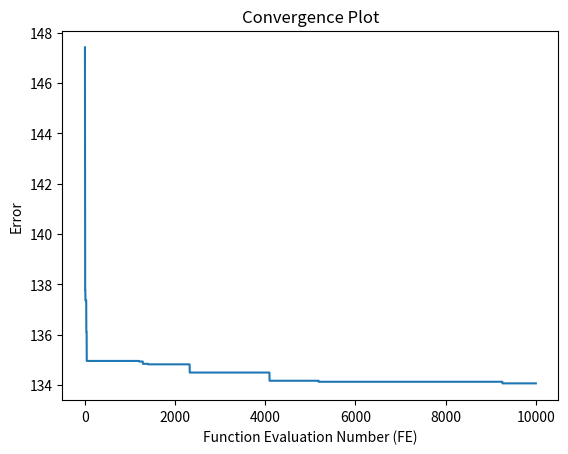

Reproduce this figure in Python.
"""
***********************************GNBG***********************************
[redacted]
Last Edited: March 09, 2024
Title: Generalized Numerical Benchmark Generator (GNBG)
--------
Description: 
          This function is the GNBG problem instance generator. By
          manipulating the parameters in GNBG class, users can generate a
          variety of problem instances.
--------
Reference: 
           D. Yazdani, M. N. Omidvar, D. Yazdani, K. Deb, and A. H. Gandomi, "GNBG: A Generalized
           and Configurable Benchmark Generator for Continuous Numerical Optimization," arXiv preprint	arXiv:2312.07083, 2023.
 
If you are using GNBG and this code in your work, you should cite the reference provided above.       
--------
License:
This program is to be used under the terms of the GNU General Public License
(http://www.gnu.org/copyleft/gpl.html).
[redacted]
[redacted]
Copyright notice: (c) 2023 Danial Yazdani
************************************************************************** 
"""

import numpy as np
import matplotlib.pyplot as plt

# Define the GNBG class including the generator function
class GNBG:
    def __init__(self):
        np.random.seed(1234)
        self.MaxEvals = 100000
        self.AcceptanceThreshold = 1e-08
        self.Dimension = 5
        self.CompNum = 3
        self.MinCoordinate = -100
        self.MaxCoordinate = 100
        self.CompMinPos = self.initialize_component_position()
        self.CompSigma = self.initialize_component_sigma()
        self.CompH = self.initialize_component_H()
        self.Mu, self.Omega = self.initialize_modality_parameters()
        self.Lambda = self.initialize_lambda()
        self.RotationMatrix = self.define_rotation_matrices()
        self.OptimumValue = np.min(self.CompSigma)
        self.OptimumPosition = self.CompMinPos[np.argmin(self.CompSigma), :]
        self.FEhistory = []
        self.FE = 0
        self.AcceptanceReachPoint = np.inf
        self.BestFoundResult = np.inf

    # Initializing the minimum/center position of components
    def initialize_component_position(self): 
        MinRandOptimaPos   = -80
        MaxRandOptimaPos   = 80
        MinExclusiveRange  = -30; # Must be LARGER than GNBG.MinRandOptimaPos
        MaxExclusiveRange  = 30;  # Must be SMALLER than GNBG.MaxRandOptimaPos
        ComponentPositioningMethod = 1 #(1) Random positions with uniform distribution inside the search range
                                       #(2) Random positions with uniform distribution inside a specified range [GNBG.MinRandOptimaPos,GNBG.MaxRandOptimaPos]
                                       #(3) Random positions inside a specified range [GNBG.MinRandOptimaPos,GNBG.MaxRandOptimaPos] but not within the sub-range [GNBG.MinExclusiveRange,GNBG.MaxExclusiveRange]
                                       #(4) Random OVERLAPPING positions with uniform distribution inside a specified range [GNBG.MinRandOptimaPos,GNBG.MaxRandOptimaPos]. Remember to also set GNBG.SigmaPattern to 2. 
        if ComponentPositioningMethod == 1:
           CompMinPos = self.MinCoordinate + (self.MaxCoordinate - self.MinCoordinate) * np.random.rand(self.CompNum, self.Dimension)
        elif ComponentPositioningMethod == 2:
            CompMinPos = MinRandOptimaPos + (MaxRandOptimaPos - MinRandOptimaPos) * np.random.rand(self.CompNum, self.Dimension)
        elif ComponentPositioningMethod == 3:
            lower_range = MinRandOptimaPos + (MinExclusiveRange - MinRandOptimaPos) * np.random.rand(self.CompNum, self.Dimension)  # Generate random numbers in [MinRandOptimaPos, MinExclusiveRange)
            upper_range = MaxExclusiveRange + (MaxRandOptimaPos - MaxExclusiveRange) * np.random.rand(self.CompNum, self.Dimension)  # Generate random numbers in (MaxExclusiveRange, MaxRandOptimaPos]
            selector = np.random.randint(0, 2, size=(self.CompNum, self.Dimension))  # Randomly choose whether to take from lower_range or upper_range
            CompMinPos = (selector * lower_range) + ((1 - selector) * upper_range)
        elif ComponentPositioningMethod == 4:
            CompMinPos = MinRandOptimaPos + np.tile(((MaxRandOptimaPos - MinRandOptimaPos) * np.random.rand(1, self.Dimension)), (self.CompNum, 1))  # Generating o overlapping minimum positions
        else:
            raise ValueError('Warning: Wrong number is chosen for ComponentPositioningMethod.')
        return CompMinPos
    

    # Initialize the minimum values of the components
    def initialize_component_sigma(self):
        MinSigma = -99
        MaxSigma = -98
        SigmaPattern = 1 # (1) A random sigma value for EACH component.
                         # (2) A random sigma value for ALL components. It must be used for generating overlapping scenarios, or when the user plans to generate problem instances with multiple global optima.
                         # (3) Manually defined values for sigma.
        if SigmaPattern == 1:
            ComponentSigma = MinSigma + (MaxSigma - MinSigma) * np.random.rand(self.CompNum, 1)
        elif SigmaPattern == 2:
            random_value = MinSigma + (MaxSigma - MinSigma) * np.random.rand()
            ComponentSigma = np.full((self.CompNum, 1), random_value)
        elif SigmaPattern == 3:
            # USER-DEFINED ==> Adjust the size of this array to match the number of components (self.o)
            ComponentSigma = np.array([[-1000], [-950]])
        else:
            raise ValueError('Wrong number is chosen for SigmaPattern.')
        return ComponentSigma
    
    # Defining the elements of diagonal elements of H for components (Configuring condition number)
    def initialize_component_H(self):
        H_pattern = 3  # (1) Condition number is 1 and all elements of principal diagonal of H are set to a user defined value H_value
                       # (2) Condition number is 1 for all components but the elements of principal diagonal of H are different from a component to another and are randomly generated with uniform distribution within the range [Lb_H, Ub_H].
                       # (3) Condition number is random for all components the values of principal diagonal of the matrix H for each component are generated randomly within the range [Lb_H, Ub_H] using a uniform distribution.
                       # (4) Condition number is Ub_H/Lb_H for all components where two randomly selected elements on the principal diagonal of the matrix H are explicitly set to Lb_H and Ub_H. The remaining diagonal elements are generated randomly within the range [Lb_H, Ub_H]. These values follow a Beta distribution characterized by user-defined parameters alpha and beta, where 0 < alpha = beta <= 1.
                       # (5) Condition number is Ub_H/Lb_H for all components where a vector with Dimension equally spaced values between Lb_H and Ub_H is generated. The linspace function is used to create a linearly spaced vector that includes both the minimum and maximum values. For each component, a randomly permutation of this vector is used. 
        Lb_H = 1  # Lower bound for H
        Ub_H = 10**5  # Upper bound for H
        alpha = 0.2  # Example, for Beta distribution
        beta = alpha  # Assuming symmetric distribution        
        if H_pattern == 1:
            H_value = 1
            CompH = H_value * np.ones((self.CompNum, self.Dimension))
        elif H_pattern == 2:
            CompH = (Lb_H + ((Ub_H - Lb_H) * np.random.rand(self.CompNum, 1))) * np.ones((self.CompNum, self.Dimension))
        elif H_pattern == 3:
            CompH = Lb_H + ((Ub_H - Lb_H) * np.random.rand(self.CompNum, self.Dimension))
        elif H_pattern == 4:
            CompH = Lb_H + ((Ub_H - Lb_H) * np.random.beta(alpha, beta, (self.CompNum, self.Dimension)))
            for ii in range(self.CompNum):
                random_indices = np.random.choice(self.Dimension, 2, replace=False)
                CompH[ii, random_indices[0]] = Lb_H
                CompH[ii, random_indices[1]] = Ub_H
        elif H_pattern == 5:
            H_Values = np.linspace(Lb_H, Ub_H, self.Dimension)
            CompH = np.array([np.random.permutation(H_Values) for _ in range(self.CompNum)])
        else:
            raise ValueError('Wrong number is chosen for H_pattern.')
        return CompH
    
    # Defining the parameters used in transformation function (Configuring modality of components and their basin local optima)
    def initialize_modality_parameters(self):
        MinMu = 0.2
        MaxMu = 0.5
        MinOmega = 5
        MaxOmega = 50
        localModalitySymmetry = 3  # (1) Unimodal, smooth, and regular components
                                   # (2) Multimodal symmetric components
                                   # (3) Multimodal asymmetric components
                                   # (4) Manually defined values
        if localModalitySymmetry == 1:
            Mu = np.zeros((self.CompNum, 2))
            Omega = np.zeros((self.CompNum, 4))
        elif localModalitySymmetry == 2:
            Mu = np.tile(MinMu + (MaxMu - MinMu) * np.random.rand(self.CompNum, 1), (1, 2))
            Omega = np.tile(MinOmega + (MaxOmega - MinOmega) * np.random.rand(self.CompNum, 1), (1, 4))
        elif localModalitySymmetry == 3:
            Mu = MinMu + (MaxMu - MinMu) * np.random.rand(self.CompNum, 2)
            Omega = MinOmega + (MaxOmega - MinOmega) * np.random.rand(self.CompNum, 4)
        elif localModalitySymmetry == 4:
            # Assuming self.CompNum is defined and matches the required shape
            # User-defined values; adjust sizes as needed
            Mu = np.array([[1, 1]] * self.CompNum)  # Adjust size as necessary
            Omega = np.array([[10, 10, 10, 10]] * self.CompNum)  # Adjust size as necessary
        else:
            raise ValueError('Wrong number is chosen for localModalitySymmetry.')
        return Mu, Omega
    
    # Defining the linearity of the basin of components
    def initialize_lambda(self):
        MaxLambda = 1
        MinLambda = 1
        LambdaValue4ALL = 0.25  # Default value; adjust as needed
        LambdaConfigMethod = 1  # 1 All lambda are set to LambdaValue4ALL
                                # 2 Randomly set lambda of each component in [MinLambda,MaxLambda]. Note that large ranges may result in existence of invisible components
        if LambdaConfigMethod == 1:
            Lambda = np.full((self.CompNum, 1), LambdaValue4ALL)
        elif LambdaConfigMethod == 2:
            Lambda = MinLambda + (MaxLambda - MinLambda) * np.random.rand(self.CompNum, 1)
        else:
            raise ValueError('Wrong number is chosen for LambdaConfigMethod.')
        return Lambda
    
    def define_rotation_matrices(self):
        MinAngle = -np.pi
        MaxAngle = np.pi
        Rotation = 2  # (1) Without rotation
                      # (2) Random Rotation for all components==> Fully Connected Interaction with random angles for each plane of each component
                      # (3) Random Rotation for all components==>For each component, interactions are defined randomly based on connection probability threshold GNBG.ConnectionProbability and random angles. GNBG.ConnectionProbability can be different for each component.
                      # (4) Rotation based on a random Angle for each component (fully connected with an angle for all planes in each component)
                      # (5) Rotation based on the specified Angle for all components (fully connected with an angle for all planes in all component)
                      # (6) Rotation based on the random Angles to generate chain-like variable interaction structure
                      # (7) Generating partially separable variable interaction structure with user defined sizes and angles for each group of variables
        RotationMatrix = np.nan * np.zeros((self.CompNum, self.Dimension, self.Dimension))
        if Rotation == 1:
            RotationMatrix = np.array([np.eye(self.Dimension) for _ in range(self.CompNum)])
        elif Rotation in [2, 3, 4, 5, 6, 7]:
            if Rotation == 2:
                for ii in range(self.CompNum):
                    ThetaMatrix = np.zeros((self.Dimension, self.Dimension))
                    upper_triangle_indices = np.triu_indices(self.Dimension, k=1)
                    ThetaMatrix[upper_triangle_indices] = MinAngle + (MaxAngle - MinAngle) * np.random.rand(len(upper_triangle_indices[0]))
                    RotationMatrix[ii, :, :] = self.rotation(ThetaMatrix)
            elif Rotation == 3:
                MinConProb = 0.5
                MaxConProb = 0.75
                ConnectionProbability = MinConProb + (MaxConProb - MinConProb) * np.random.rand(self.CompNum, 1)
                for ii in range(self.CompNum):
                    ThetaMatrix = np.zeros((self.Dimension, self.Dimension))
                    for i in range(self.Dimension):
                        for j in range(i + 1, self.Dimension):
                            if np.random.rand() < ConnectionProbability[ii]:
                                ThetaMatrix[i, j] = MinAngle + (MaxAngle - MinAngle) * np.random.rand()
                    RotationMatrix[ii, :, :] = self.rotation(ThetaMatrix)
            elif Rotation == 4:
                randomAngle = MinAngle + (MaxAngle - MinAngle) * np.random.rand(self.CompNum, 1)
                for ii in range(self.CompNum):
                    ThetaMatrix = np.full((self.Dimension, self.Dimension), randomAngle[ii])
                    lower_triangle_indices = np.tril_indices(ThetaMatrix.shape[0])
                    ThetaMatrix[lower_triangle_indices] = 0 # Set all elements on and below the diagonal to 0
                    RotationMatrix[ii, :, :] = self.rotation(ThetaMatrix)
            elif Rotation == 5:
                for ii in range(self.CompNum):
                    SpecificAngles = 1.48353
                    ThetaMatrix = np.full((self.Dimension, self.Dimension), SpecificAngles)
                    lower_triangle_indices = np.tril_indices(ThetaMatrix.shape[0])
                    ThetaMatrix[lower_triangle_indices] = 0 # Set all elements on and below the diagonal to 0
                    RotationMatrix[ii, :, :] = self.rotation(ThetaMatrix)
            elif Rotation == 6:
                for ii in range(self.CompNum):
                    ThetaMatrix = np.zeros((self.Dimension, self.Dimension))
                    for i in range(self.Dimension - 1):
                        ThetaMatrix[i, i + 1] = MinAngle + (MaxAngle - MinAngle) * np.random.rand()
                    RotationMatrix[ii, :, :] = self.rotation(ThetaMatrix)
            elif Rotation == 7:
                S = np.array([3, 4, 3])  # Number of variables in each group
                Theta = [np.pi/4, 3*np.pi/4, np.pi/8]  # Angle for each group
                if sum(S) > self.Dimension or len(S) != len(Theta):
                    raise ValueError("The sum of elements in S exceeds Dimension, or the sizes of S and Theta are not equal.")
                for ii in range(self.CompNum):
                    ThetaMatrix = np.zeros((self.Dimension, self.Dimension))
                    allVars = np.random.permutation(self.Dimension)
                    groupStart = 0
                    for jj, size in enumerate(S):
                        groupEnd = groupStart + size
                        groupVars = allVars[groupStart:groupEnd]
                        for var1 in groupVars:
                            for var2 in groupVars:
                                if var1 < var2:  # Only for elements above the diagonal
                                    ThetaMatrix[var1, var2] = Theta[jj]
                        groupStart = groupEnd
                    RotationMatrix[ii, :, :] = self.rotation(ThetaMatrix)            
        else:
            raise ValueError('Wrong number is chosen for Rotation.')
        return RotationMatrix

    def rotation(self, teta):
        R = np.eye(self.Dimension)
        for p in range(self.Dimension - 1):
            for q in range(p + 1, self.Dimension):
                if teta[p, q] != 0:
                    G = np.eye(self.Dimension)
                    cos_val = np.cos(teta[p, q])
                    sin_val = np.sin(teta[p, q])
                    G[p, p], G[q, q] = cos_val, cos_val
                    G[p, q], G[q, p] = -sin_val, sin_val
                    R = np.dot(R, G)
        return R

    def fitness(self, X):
        SolutionNumber = X.shape[0]
        result = np.nan * np.ones(SolutionNumber)
        for jj in range(SolutionNumber):
            x = X[jj, :].reshape(-1, 1)  # Ensure column vector
            f = np.nan * np.ones(self.CompNum)
            for k in range(self.CompNum):
                if len(self.RotationMatrix.shape) == 3:
                    rotation_matrix = self.RotationMatrix[k, :, :]
                else:
                    rotation_matrix = self.RotationMatrix

                a = self.transform((x - self.CompMinPos[k, :].reshape(-1, 1)).T @ rotation_matrix.T, self.Mu[k, :], self.Omega[k, :])
                b = self.transform(rotation_matrix @ (x - self.CompMinPos[k, :].reshape(-1, 1)), self.Mu[k, :], self.Omega[k, :])
                f[k] = self.CompSigma[k] + (a @ np.diag(self.CompH[k, :]) @ b) ** self.Lambda[k]

            result[jj] = np.min(f)
            if self.FE > (self.MaxEvals-1):
                return result
            self.FE += 1
            self.FEhistory = np.append(self.FEhistory, result[jj])
            if self.BestFoundResult > result[jj]:
                self.BestFoundResult = result[jj]
            if abs(self.FEhistory[self.FE-1] - self.OptimumValue) < self.AcceptanceThreshold and np.isinf(self.AcceptanceReachPoint):
                self.AcceptanceReachPoint = self.FE
        return result

    def transform(self, X, Alpha, Beta):
        Y = X.copy()
        tmp = (X > 0)
        Y[tmp] = np.log(X[tmp])
        Y[tmp] = np.exp(Y[tmp] + Alpha[0] * (np.sin(Beta[0] * Y[tmp]) + np.sin(Beta[1] * Y[tmp])))
        tmp = (X < 0)
        Y[tmp] = np.log(-X[tmp])
        Y[tmp] = -np.exp(Y[tmp] + Alpha[1] * (np.sin(Beta[2] * Y[tmp]) + np.sin(Beta[3] * Y[tmp])))
        return Y





gnbg = GNBG()


# Set a random seed for the optimizer
np.random.seed()  # This uses a system-based source to seed the random number generator


#Your optimization algorithm goes here
X = np.random.rand(10000, gnbg.Dimension) # This is for generating a random population of 5 solutions for testing GNBG
# Calculating the fitness=objective values of the population using the GNBG function. The result is a 5x1 vector of objective values
result = gnbg.fitness(X) 

# After running the algorithm, the best fitness value is stored in gnbg.BestFoundResult
# The function evaluation number where the algorithm reached the acceptance threshold is stored in gnbg.AcceptanceReachPoint
# For visualizing the convergence behavior, the history of the objective values is stored in gnbg.FEhistory, however it needs to be processed as follows:

convergence = []
best_error = float('inf')
for value in gnbg.FEhistory:
    error = abs(value - gnbg.OptimumValue)
    if error < best_error:
        best_error = error
    convergence.append(best_error)

# Plotting the convergence
plt.plot(range(1, len(convergence) + 1), convergence)
plt.xlabel('Function Evaluation Number (FE)')
plt.ylabel('Error')
plt.title('Convergence Plot')
#plt.yscale('log')  # Set y-axis to logarithmic scale
plt.show()